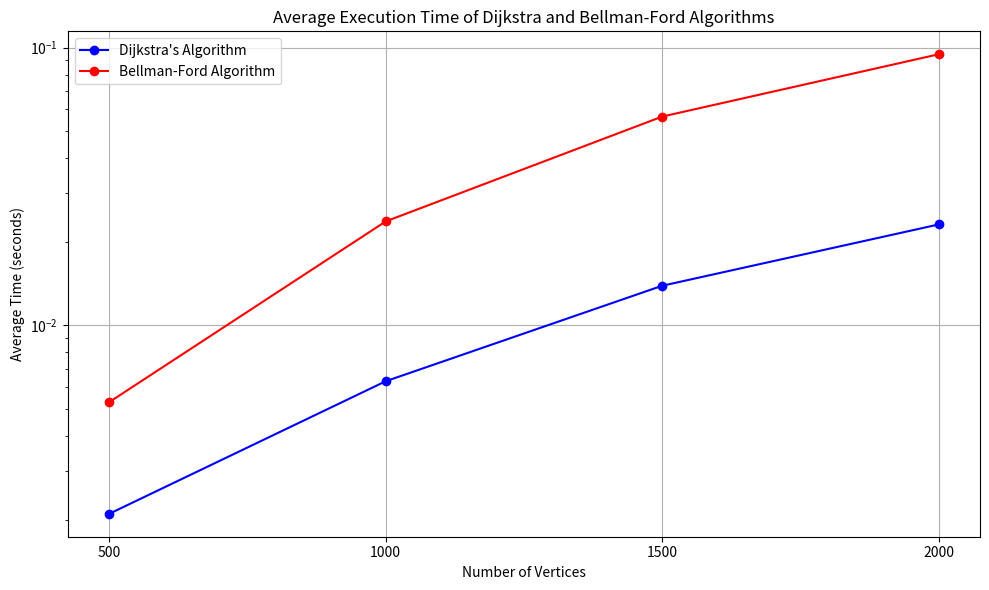

Python code for this plot:
import matplotlib.pyplot as plt  

sizes = [500, 1000, 1500, 2000]   
dijkstra_times = [0.002100, 0.006300, 0.013900, 0.023100]  
bellman_times = [0.005300, 0.023700, 0.056500, 0.094700] 
 
plt.figure(figsize=(10, 6))  
plt.plot(sizes, dijkstra_times, marker='o', label='Dijkstra\'s Algorithm', color='blue')  
plt.plot(sizes, bellman_times, marker='o', label='Bellman-Ford Algorithm', color='red')  

 
plt.title('Average Execution Time of Dijkstra and Bellman-Ford Algorithms')  
plt.xlabel('Number of Vertices')  
plt.ylabel('Average Time (seconds)')  
plt.xticks(sizes)  
plt.yscale('log')   
plt.grid(True)  
plt.legend()  


plt.tight_layout()  
plt.show()